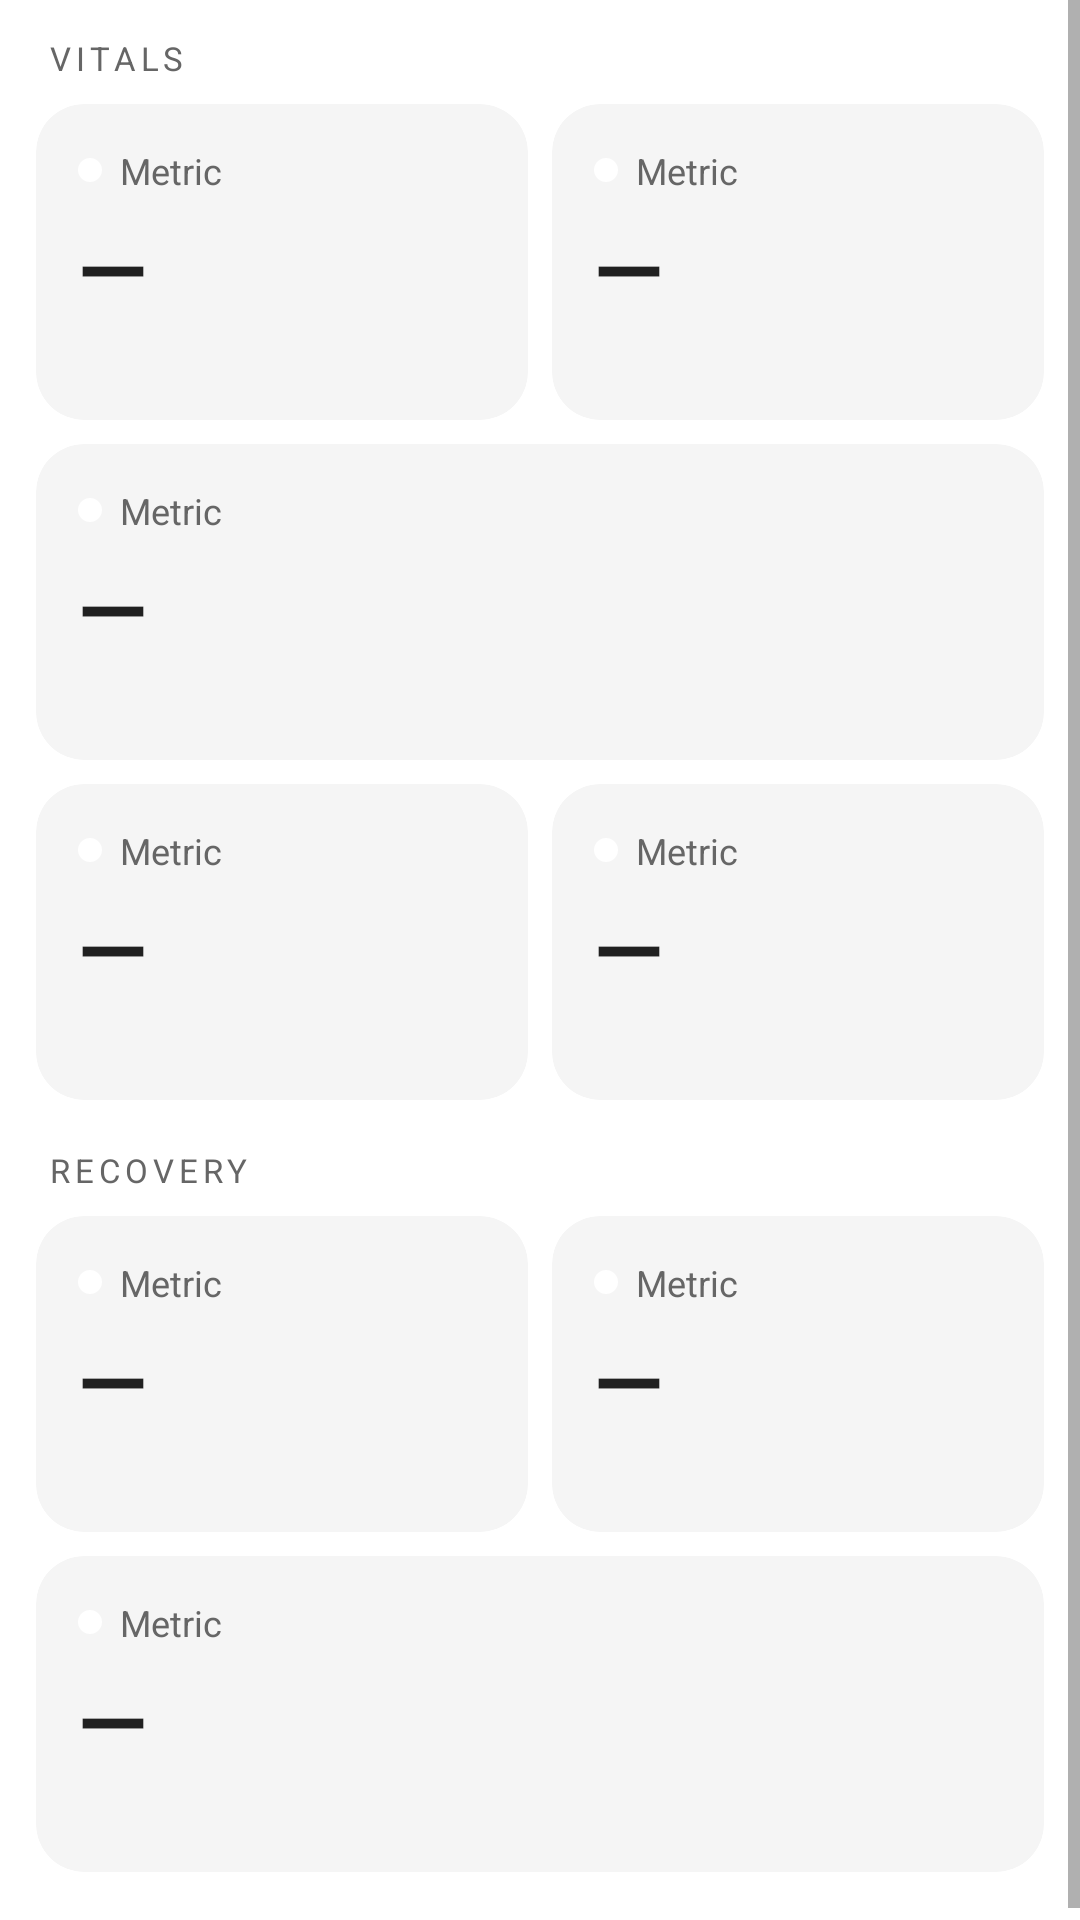

Produce the Android XML layout that renders to this screen, including the resource entries it uses.
<!-- AndroidManifest.xml: application theme Theme.RingBridge -->
<!-- res/layout/fragment_vitals.xml -->
<?xml version="1.0" encoding="utf-8"?>
<ScrollView
    xmlns:android="http://schemas.android.com/apk/res/android"
    xmlns:app="http://schemas.android.com/apk/res-auto"
    android:layout_width="match_parent"
    android:layout_height="match_parent"
    android:fillViewport="true">

    <LinearLayout
        android:layout_width="match_parent"
        android:layout_height="wrap_content"
        android:orientation="vertical"
        android:padding="12dp">

        
        <TextView
            android:layout_width="wrap_content"
            android:layout_height="wrap_content"
            android:text="VITALS"
            android:textSize="11sp"
            android:letterSpacing="0.15"
            android:textColor="@color/section_label_color"
            android:layout_marginBottom="8dp"
            android:layout_marginStart="4dp" />

        
        <LinearLayout
            android:layout_width="match_parent"
            android:layout_height="wrap_content"
            android:orientation="horizontal"
            android:baselineAligned="false"
            android:layout_marginBottom="8dp">

            <include layout="@layout/view_vitals_card" android:id="@+id/cardHr"
                android:layout_width="0dp" android:layout_height="wrap_content" android:layout_weight="1" />
            <Space android:layout_width="8dp" android:layout_height="1dp" />
            <include layout="@layout/view_vitals_card" android:id="@+id/cardSpo2"
                android:layout_width="0dp" android:layout_height="wrap_content" android:layout_weight="1" />
        </LinearLayout>

        
        <include layout="@layout/view_vitals_card" android:id="@+id/cardBp"
            android:layout_width="match_parent" android:layout_height="wrap_content"
            android:layout_marginBottom="8dp" />

        
        <LinearLayout
            android:layout_width="match_parent"
            android:layout_height="wrap_content"
            android:orientation="horizontal"
            android:baselineAligned="false"
            android:layout_marginBottom="8dp">

            <include layout="@layout/view_vitals_card" android:id="@+id/cardBattery"
                android:layout_width="0dp" android:layout_height="wrap_content" android:layout_weight="1" />
            <Space android:layout_width="8dp" android:layout_height="1dp" />
            <include layout="@layout/view_vitals_card" android:id="@+id/cardGlucose"
                android:layout_width="0dp" android:layout_height="wrap_content" android:layout_weight="1" />
        </LinearLayout>

        
        <TextView
            android:layout_width="wrap_content"
            android:layout_height="wrap_content"
            android:text="RECOVERY"
            android:textSize="11sp"
            android:letterSpacing="0.15"
            android:textColor="@color/section_label_color"
            android:layout_marginTop="8dp"
            android:layout_marginBottom="8dp"
            android:layout_marginStart="4dp" />

        
        <LinearLayout
            android:layout_width="match_parent"
            android:layout_height="wrap_content"
            android:orientation="horizontal"
            android:baselineAligned="false"
            android:layout_marginBottom="8dp">

            <include layout="@layout/view_vitals_card" android:id="@+id/cardHrv"
                android:layout_width="0dp" android:layout_height="wrap_content" android:layout_weight="1" />
            <Space android:layout_width="8dp" android:layout_height="1dp" />
            <include layout="@layout/view_vitals_card" android:id="@+id/cardStress"
                android:layout_width="0dp" android:layout_height="wrap_content" android:layout_weight="1" />
        </LinearLayout>

        
        <include layout="@layout/view_vitals_card" android:id="@+id/cardResp"
            android:layout_width="match_parent" android:layout_height="wrap_content"
            android:layout_marginBottom="8dp" />

    </LinearLayout>
</ScrollView>
<!-- res/layout/view_vitals_card.xml (included above) -->
<?xml version="1.0" encoding="utf-8"?>
<com.google.android.material.card.MaterialCardView
    xmlns:android="http://schemas.android.com/apk/res/android"
    xmlns:app="http://schemas.android.com/apk/res-auto"
    android:layout_width="match_parent"
    android:layout_height="wrap_content"
    android:clickable="true"
    android:focusable="true"
    android:foreground="?attr/selectableItemBackground"
    app:cardCornerRadius="16dp"
    app:cardElevation="0dp"
    app:cardBackgroundColor="@color/card_bg">

    <LinearLayout
        android:layout_width="match_parent"
        android:layout_height="wrap_content"
        android:orientation="vertical"
        android:padding="14dp">

        
        <LinearLayout
            android:layout_width="match_parent"
            android:layout_height="wrap_content"
            android:orientation="horizontal"
            android:gravity="center_vertical">

            <View
                android:id="@+id/vitalDot"
                android:layout_width="8dp"
                android:layout_height="8dp"
                android:layout_marginEnd="6dp"
                android:background="@drawable/dot_accent" />

            <TextView
                android:id="@+id/vitalLabel"
                android:layout_width="0dp"
                android:layout_height="wrap_content"
                android:layout_weight="1"
                android:text="Metric"
                android:textSize="12sp"
                android:textColor="@color/section_label_color" />
        </LinearLayout>

        
        <TextView
            android:id="@+id/vitalValue"
            android:layout_width="wrap_content"
            android:layout_height="wrap_content"
            android:text="—"
            android:textSize="30sp"
            android:textStyle="bold"
            android:textColor="?android:attr/textColorPrimary"
            android:layout_marginTop="4dp" />

        
        <LinearLayout
            android:layout_width="match_parent"
            android:layout_height="wrap_content"
            android:orientation="horizontal"
            android:gravity="center_vertical"
            android:layout_marginTop="2dp">

            <TextView
                android:id="@+id/vitalUnit"
                android:layout_width="0dp"
                android:layout_height="wrap_content"
                android:layout_weight="1"
                android:text=""
                android:textSize="11sp"
                android:textColor="@color/section_label_color" />

            <TextView
                android:id="@+id/vitalTime"
                android:layout_width="wrap_content"
                android:layout_height="wrap_content"
                android:text=""
                android:textSize="10sp"
                android:textColor="@color/section_label_color" />
        </LinearLayout>
    </LinearLayout>
</com.google.android.material.card.MaterialCardView>
<!-- resources referenced by this layout -->
<resources>
  <color name="card_bg">#FFF5F5F5</color>
  <color name="section_label_color">#FF666666</color>
  <!-- drawable dot_accent (drawable) -->
  <?xml version="1.0" encoding="utf-8"?>
  <shape xmlns:android="http://schemas.android.com/apk/res/android"
      android:shape="oval">
      <solid android:color="#FFFFFFFF" />
  </shape>
  <style name="Theme.RingBridge" parent="Theme.MaterialComponents.DayNight.DarkActionBar">
          <item name="colorPrimary">@color/biolocal_blue</item>
          <item name="colorPrimaryVariant">@color/biolocal_blue_dark</item>
          <item name="colorOnPrimary">@color/white</item>
          <item name="colorSecondary">@color/biolocal_blue</item>
          <item name="colorSecondaryVariant">@color/biolocal_blue_dark</item>
          <item name="colorOnSecondary">@color/white</item>
          <item name="android:statusBarColor">@color/biolocal_blue_dark</item>
          <item name="windowActionBar">false</item>
          <item name="windowNoTitle">true</item>
      </style>
  <color name="biolocal_blue">#FF1A4A8A</color>
  <color name="biolocal_blue_dark">#FF0D2E5A</color>
  <color name="white">#FFFFFFFF</color>
</resources>
